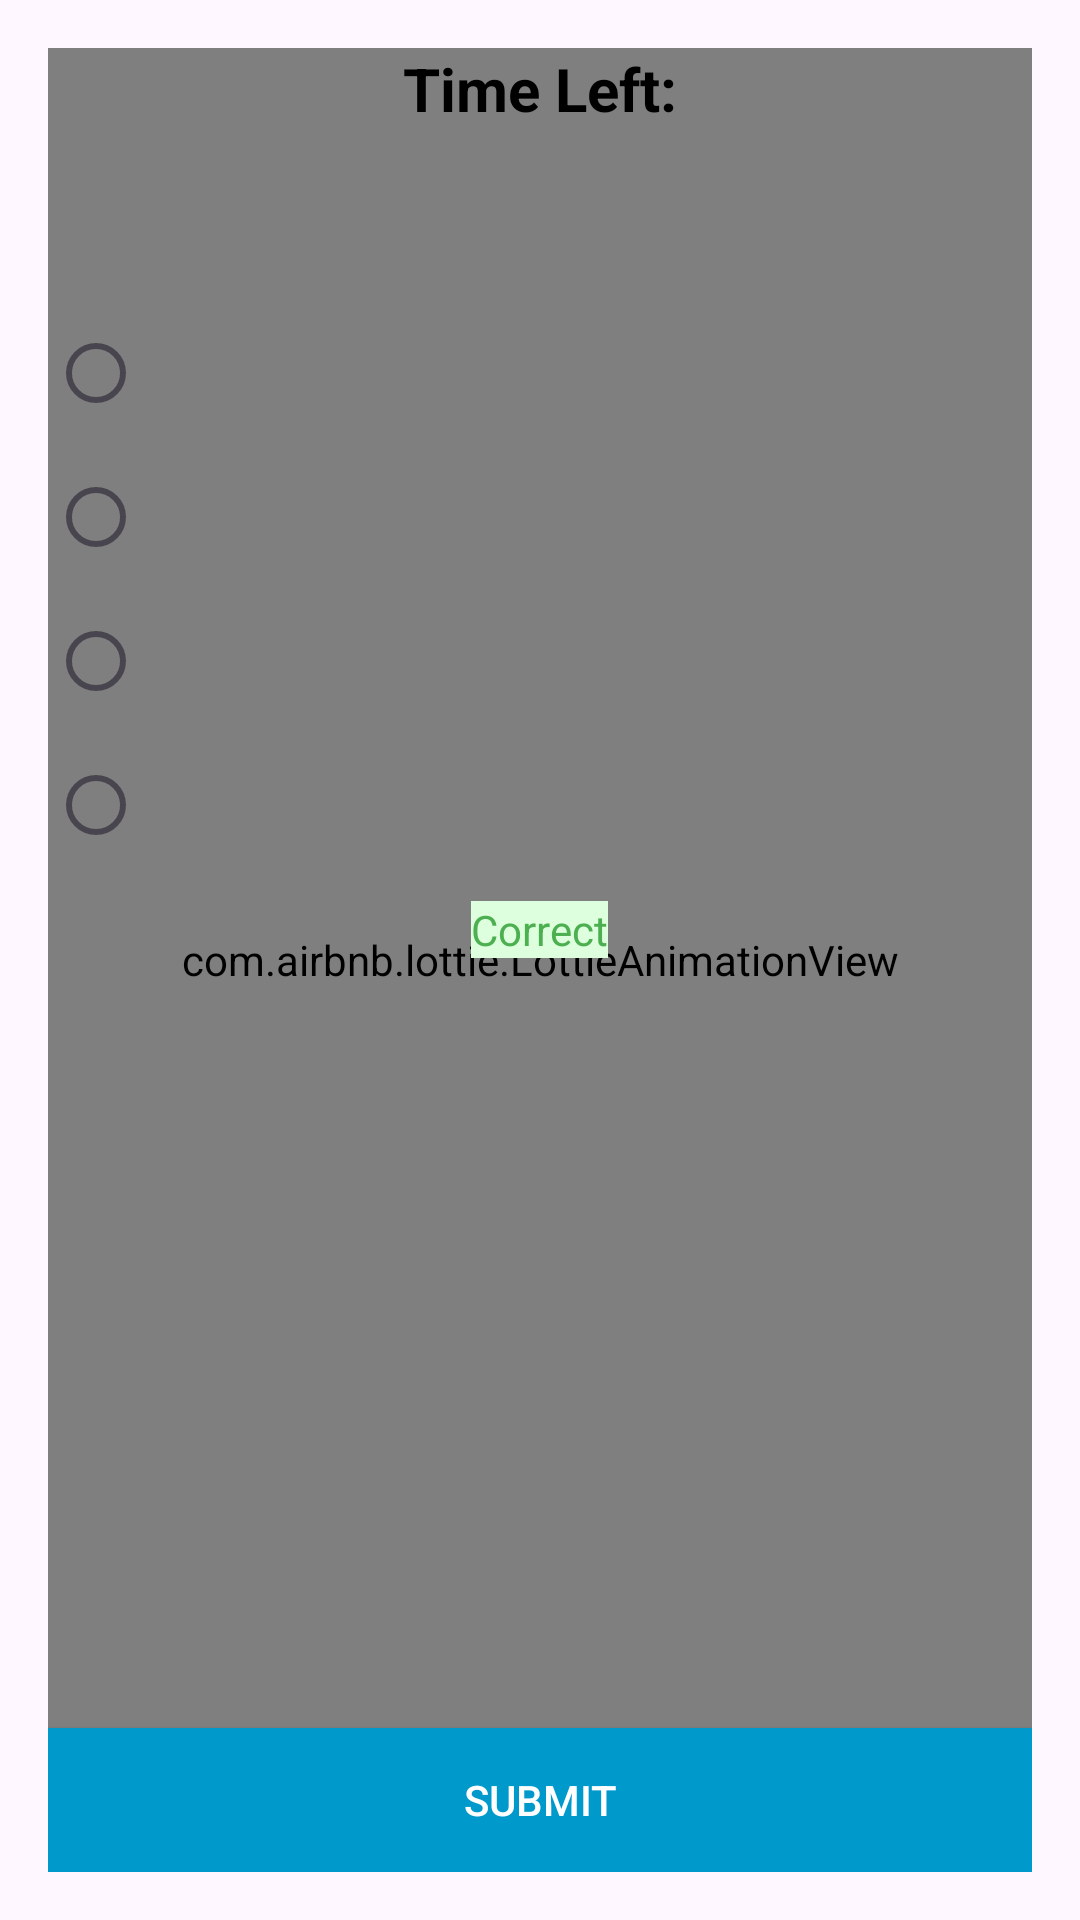

The Android layout XML behind this screen, and the referenced resources:
<!-- AndroidManifest.xml: application theme Theme.BrainRush -->
<!-- res/layout/activity_match_question.xml -->
<?xml version="1.0" encoding="utf-8"?>
<RelativeLayout xmlns:android="http://schemas.android.com/apk/res/android"
    xmlns:app="http://schemas.android.com/apk/res-auto"
    android:layout_width="match_parent"
    android:layout_height="match_parent"
    android:padding="16dp">

    <com.airbnb.lottie.LottieAnimationView
        android:id="@+id/lottieAnimationView"
        android:layout_width="match_parent"
        android:layout_height="match_parent"
        android:layout_centerInParent="true"
        app:layout_constraintBottom_toBottomOf="parent"
        app:layout_constraintEnd_toEndOf="parent"
        app:layout_constraintStart_toStartOf="parent"
        app:layout_constraintTop_toTopOf="parent"
        app:lottie_autoPlay="false"
        app:lottie_loop="false"
        app:lottie_rawRes="@raw/animation1" /> 


    <TextView
        android:id="@+id/countdown_header"
        android:layout_width="wrap_content"
        android:layout_height="wrap_content"
        android:layout_alignParentTop="true"
        android:textStyle="bold"
        android:layout_centerHorizontal="true"
        android:text="Time Left:"
        android:textColor="@color/black"
        android:textSize="20sp" />
    
    <TextView
        android:id="@+id/question_header"
        android:layout_below="@id/countdown_header"
        android:layout_width="wrap_content"
        android:layout_height="wrap_content"
        android:layout_marginTop="40dp"
        android:text=""
        android:textSize="18sp"
        android:layout_alignParentTop="true"
        android:layout_centerHorizontal="true"/>

    
    <RadioGroup
        android:id="@+id/options_container"
        android:layout_width="match_parent"
        android:layout_height="wrap_content"
        android:layout_below="@id/question_header"
        android:layout_marginTop="20dp"
        android:orientation="vertical">

        <RadioButton
            android:id="@+id/option1"
            android:layout_width="match_parent"
            android:layout_height="wrap_content"
            android:text="" />

        <RadioButton
            android:id="@+id/option2"
            android:layout_width="match_parent"
            android:layout_height="wrap_content"
            android:text="" />

        <RadioButton
            android:id="@+id/option3"
            android:layout_width="match_parent"
            android:layout_height="wrap_content"
            android:text="" />

        <RadioButton
            android:id="@+id/option4"
            android:layout_width="match_parent"
            android:layout_height="wrap_content"
            android:text="" />
    </RadioGroup>


    
    <TextView
        android:id="@+id/correct_answer_indicator"
        android:layout_width="wrap_content"
        android:layout_height="wrap_content"
        android:text="Correct"
        android:textColor="#4CAF50"
        android:background="#DDFFDD"
        android:layout_below="@id/options_container"
        android:layout_centerHorizontal="true"
        android:layout_marginTop="8dp"/>

    
    <TextView
        android:id="@+id/explanation_text"
        android:layout_width="wrap_content"
        android:layout_height="wrap_content"
        android:layout_below="@id/correct_answer_indicator"
        android:layout_marginTop="8dp" />

    
    <Button
        android:id="@+id/submit_button"
        android:layout_width="match_parent"
        android:layout_height="wrap_content"
        android:onClick="dailyQuestionSubmit"
        android:text="Submit"
        android:layout_alignParentBottom="true"
        android:layout_marginTop="8dp"
        android:background="@android:color/holo_blue_dark"
        android:textColor="#FFF"/>

</RelativeLayout>
<!-- resources referenced by this layout -->
<resources>
  <color name="black">#FF000000</color>
  <style name="Theme.BrainRush" parent="Base.Theme.BrainRush" />
  <style name="Base.Theme.BrainRush" parent="Theme.Material3.DayNight.NoActionBar">
          <item name="colorPrimary">@color/primary_blue_300</item>
          <item name="colorPrimaryVariant">@color/primary_blue_500</item>
          <item name="colorSecondary">@color/secondary_orange_300</item>
          <item name="colorSecondaryVariant">@color/secondary_orange_500</item>
          <item name="colorError">@color/error_red</item>
      </style>
  <color name="primary_blue_300">#19E1E9</color>
  <color name="primary_blue_500">#00D2E2</color>
  <color name="secondary_orange_300">#FDD551</color>
  <color name="secondary_orange_500">#FCC112</color>
  <color name="error_red">#B00020</color>
</resources>
